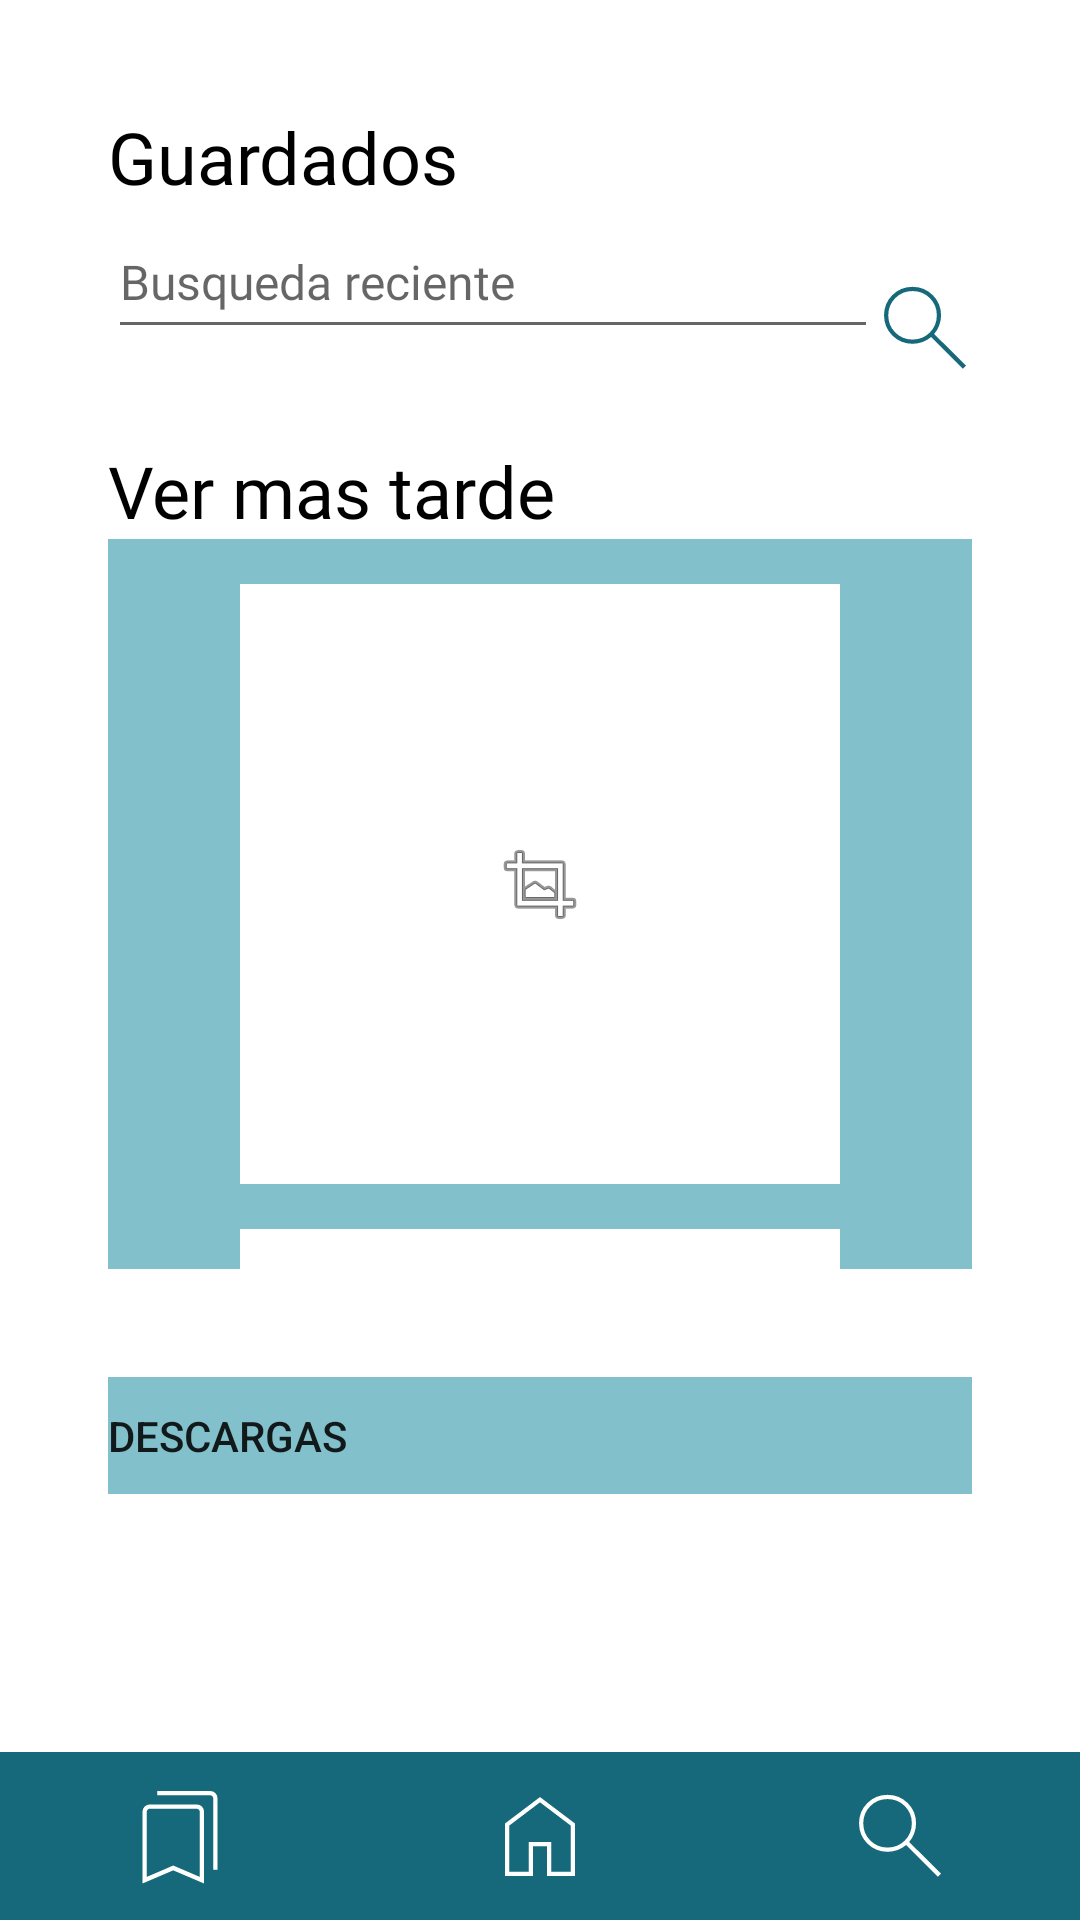

Produce the Android XML layout that renders to this screen, including the resource entries it uses.
<!-- AndroidManifest.xml: application theme Theme.DienteSabio -->
<!-- res/layout/activity_guardados.xml -->
<?xml version="1.0" encoding="utf-8"?>
<LinearLayout xmlns:android="http://schemas.android.com/apk/res/android"
    xmlns:app="http://schemas.android.com/apk/res-auto"
    xmlns:tools="http://schemas.android.com/tools"
    android:layout_width="match_parent"
    android:layout_height="match_parent"
    android:background="@color/blanco_fondo"
    android:orientation="vertical"
    android:paddingTop="36dp"
    tools:context=".Inicio">

    <LinearLayout
        android:layout_width="match_parent"
        android:layout_height="match_parent"
        android:layout_weight="4.5"
        android:orientation="vertical"
        android:paddingLeft="36dp"
        android:paddingRight="36dp">

        <LinearLayout
            android:layout_width="match_parent"
            android:layout_height="wrap_content"
            android:orientation="horizontal">

            <TextView
                android:id="@+id/tv_guardados"
                style="@style/txt_titol"
                android:layout_width="wrap_content"
                android:layout_height="wrap_content"
                android:layout_weight="1"
                android:text="@string/guardados" />
        </LinearLayout>

        <LinearLayout
            android:layout_width="match_parent"
            android:layout_height="82dp"
            android:orientation="horizontal">

            <EditText
                android:id="@+id/et_buscador"
                style="@style/txt_contenido"
                android:layout_width="513dp"
                android:layout_height="wrap_content"
                android:layout_weight="1"
                android:autofillHints=""
                android:contentDescription="@string/busquedad"
                android:ems="10"
                android:hint="@string/Busqueda"
                android:inputType="text"
                android:minHeight="48dp"
                tools:ignore="EditableContentDescCheck" />

            <ImageButton
                android:id="@+id/img_lupa"
                android:layout_width="match_parent"
                android:layout_height="match_parent"
                android:layout_weight="1"
                android:background="@color/blanco_fondo"
                android:onClick="ir_buscar"
                android:tint="@color/azul_barra"
                app:srcCompat="@drawable/search_40px"
                tools:ignore="SpeakableTextPresentCheck,TouchTargetSizeCheck,UseAppTint" />
        </LinearLayout>

    </LinearLayout>

    <LinearLayout
        android:layout_width="match_parent"
        android:layout_height="match_parent"
        android:layout_weight="3"
        android:gravity="center|top"
        android:orientation="vertical"
        android:paddingLeft="36dp"
        android:paddingRight="36dp">


        <TextView
            android:id="@+id/tv_ver"
            style="@style/txt_titol"
            android:layout_width="match_parent"
            android:layout_height="wrap_content"
            android:text="@string/ver_tarde" />

        <ScrollView
            android:layout_width="411dp"
            android:layout_height="wrap_content">

            <LinearLayout
                android:layout_width="match_parent"
                android:layout_height="wrap_content"
                android:background="@color/azul_fondo_inicio"
                android:gravity="center"
                android:orientation="vertical">

                <Space
                    android:layout_width="match_parent"
                    android:layout_height="15dp" />

                <ImageButton
                    android:id="@+id/imageButton"
                    android:layout_width="200dp"
                    android:layout_height="200dp"
                    android:background="@color/blanco_fondo"
                    android:contentDescription="@string/busquedad"
                    app:srcCompat="@android:drawable/ic_menu_crop" />

                <Space
                    android:layout_width="match_parent"
                    android:layout_height="15dp" />

                <ImageButton
                    android:id="@+id/imageButton3"
                    android:layout_width="200dp"
                    android:layout_height="200dp"
                    android:background="@color/blanco_fondo"
                    android:contentDescription="@string/busquedad"
                    android:src="@android:drawable/ic_menu_crop" />

                <Space
                    android:layout_width="match_parent"
                    android:layout_height="15dp" />

                <ImageButton
                    android:id="@+id/imageButton4"
                    android:layout_width="200dp"
                    android:layout_height="200dp"
                    android:contentDescription="@string/busquedad"
                    android:src="@android:drawable/ic_menu_crop" />
            </LinearLayout>
        </ScrollView>

    </LinearLayout>

    <LinearLayout
        android:layout_width="match_parent"
        android:layout_height="match_parent"
        android:layout_weight="4.5"
        android:orientation="vertical"
        android:padding="36dp">

        <Button
            android:id="@+id/btn_descargas"
            android:layout_width="match_parent"
            android:layout_height="wrap_content"
            android:layout_weight="4.5"
            android:background="@color/azul_fondo_inicio"
            android:gravity="center|left"
            android:onClick="ir_descargas"
            android:text="@string/descargas" />
    </LinearLayout>

    <Space
        android:layout_width="match_parent"
        android:layout_height="50dp" />

    <LinearLayout
        android:layout_width="match_parent"
        android:layout_height="match_parent"
        android:layout_weight="5"
        android:gravity="center"
        android:orientation="vertical">

        <LinearLayout
            android:layout_width="match_parent"
            android:layout_height="match_parent"
            android:background="@color/azul_barra"
            android:gravity="center"
            android:orientation="horizontal">

            <ImageButton
                android:id="@+id/im_btn_guardado"
                android:layout_width="wrap_content"
                android:layout_height="match_parent"
                android:layout_weight="1"
                android:background="@color/azul_barra"
                android:onClick="ir_guardados"
                android:src="@drawable/bookmarks_40px"
                app:tint="@color/blanco_fondo"
                tools:ignore="SpeakableTextPresentCheck" />

            <ImageButton
                android:id="@+id/img_btn_inicio"
                android:layout_width="wrap_content"
                android:layout_height="match_parent"
                android:layout_weight="1"
                android:background="@color/azul_barra"
                android:onClick="inicio"
                android:src="@drawable/home_40px"
                app:tint="@color/blanco_fondo"
                tools:ignore="SpeakableTextPresentCheck" />

            <ImageButton
                android:id="@+id/img_btn_buscar"
                android:layout_width="wrap_content"
                android:layout_height="match_parent"
                android:layout_weight="1"
                android:background="@color/azul_barra"
                android:onClick="ir_buscar"
                android:src="@drawable/search_40px"
                app:tint="@color/blanco_fondo"
                tools:ignore="SpeakableTextPresentCheck" />
        </LinearLayout>
    </LinearLayout>

</LinearLayout>
<!-- resources referenced by this layout -->
<resources>
  <color name="azul_barra">#16697A</color>
  <color name="azul_fondo_inicio">#82C0CC</color>
  <color name="blanco_fondo">#FFFFFFFF</color>
  <!-- drawable home_40px (drawable) -->
  <vector xmlns:android="http://schemas.android.com/apk/res/android"
      android:width="40dp"
      android:height="40dp"
      android:viewportWidth="960"
      android:viewportHeight="960"
      android:tint="?attr/colorControlNormal">
    <path
        android:fillColor="@android:color/white"
        android:pathData="M233.85,766.15L390.77,766.15L390.77,527.69L569.23,527.69L569.23,766.15L726.15,766.15L726.15,396.92L480,210.51L233.85,396.75L233.85,766.15ZM200,800L200,380L480,168.46L760,380L760,800L535.39,800L535.39,561.54L424.61,561.54L424.61,800L200,800ZM480,488.26L480,488.26L480,488.26L480,488.26L480,488.26L480,488.26L480,488.26L480,488.26L480,488.26L480,488.26Z"/>
  </vector>
  <!-- drawable search_40px (drawable) -->
  <vector xmlns:android="http://schemas.android.com/apk/res/android"
      android:width="40dp"
      android:height="40dp"
      android:viewportWidth="960"
      android:viewportHeight="960"
      android:tint="?attr/colorControlNormal">
    <path
        android:fillColor="@android:color/white"
        android:pathData="M783.28,806L529.08,551.8Q499.28,578.19 459.9,592.25Q420.53,606.31 380.72,606.31Q284.96,606.31 218.63,540.11Q152.31,473.92 152.31,378.59Q152.31,283.26 218.5,216.94Q284.7,150.61 379.99,150.61Q475.28,150.61 541.9,216.85Q608.51,283.08 608.51,378.38Q608.51,419.74 593.74,459.15Q578.97,498.56 553.33,527.54L807.69,781.08L783.28,806ZM380.56,572.46Q462.21,572.46 518.44,516.37Q574.67,460.28 574.67,378.46Q574.67,296.64 518.44,240.55Q462.21,184.46 380.56,184.46Q298.79,184.46 242.47,240.55Q186.15,296.64 186.15,378.46Q186.15,460.28 242.47,516.37Q298.79,572.46 380.56,572.46Z"/>
  </vector>
  <string name="Busqueda">Busqueda reciente</string>
  <string name="busquedad">imagen </string>
  <string name="descargas">Descargas</string>
  <string name="guardados">Guardados</string>
  <string name="ver_tarde">Ver mas tarde</string>
  <style name="txt_contenido" parent="TextAppearance.AppCompat">
          <item name="android:textColor">@color/negro_letra</item>
          <item name="android:fontFamily">@font/inter_medium</item>
          <item name="android:textSize">16sp</item>
      </style>
  <style name="txt_titol" parent="TextAppearance.AppCompat">
          <item name="android:textColor">@color/negro_letra</item>
          <item name="android:fontFamily">@font/inter_bold</item>
          <item name="android:textSize">24sp</item>
      </style>
  <style name="Theme.DienteSabio" parent="Theme.AppCompat.Light.DarkActionBar">
          <item name="colorPrimary">@color/azul_fondo_inicio</item>
          <item name="colorPrimaryVariant"> @color/azul_barra</item>
          <item name="colorTertiary">@color/blanco_fondo</item>
          
           <item name="colorSecondary"> @color/crema_rellenar</item>
          <item name="colorSecondaryVariant">@color/crema_fondo</item>
          
          <item name="colorBackgroundFloating"> @color/naranja_boton</item>
          <item name="colorButtonNormal">@color/azul_boton</item>
           
          <item name="colorOnPrimary">@color/negro_letra</item>
          <item name="colorOnSecondary">@color/verde_letra</item>
           <item name="colorOnTertiary">@color/gris_rellenar</item>
      </style>
  <color name="negro_letra">#000000</color>
  <color name="crema_rellenar">#EDECEC</color>
  <color name="crema_fondo">#EDE7E3</color>
  <color name="naranja_boton">#CD8521</color>
  <color name="azul_boton">#489FB5</color>
  <color name="verde_letra">#334C31</color>
  <color name="gris_rellenar">#757575</color>
</resources>
